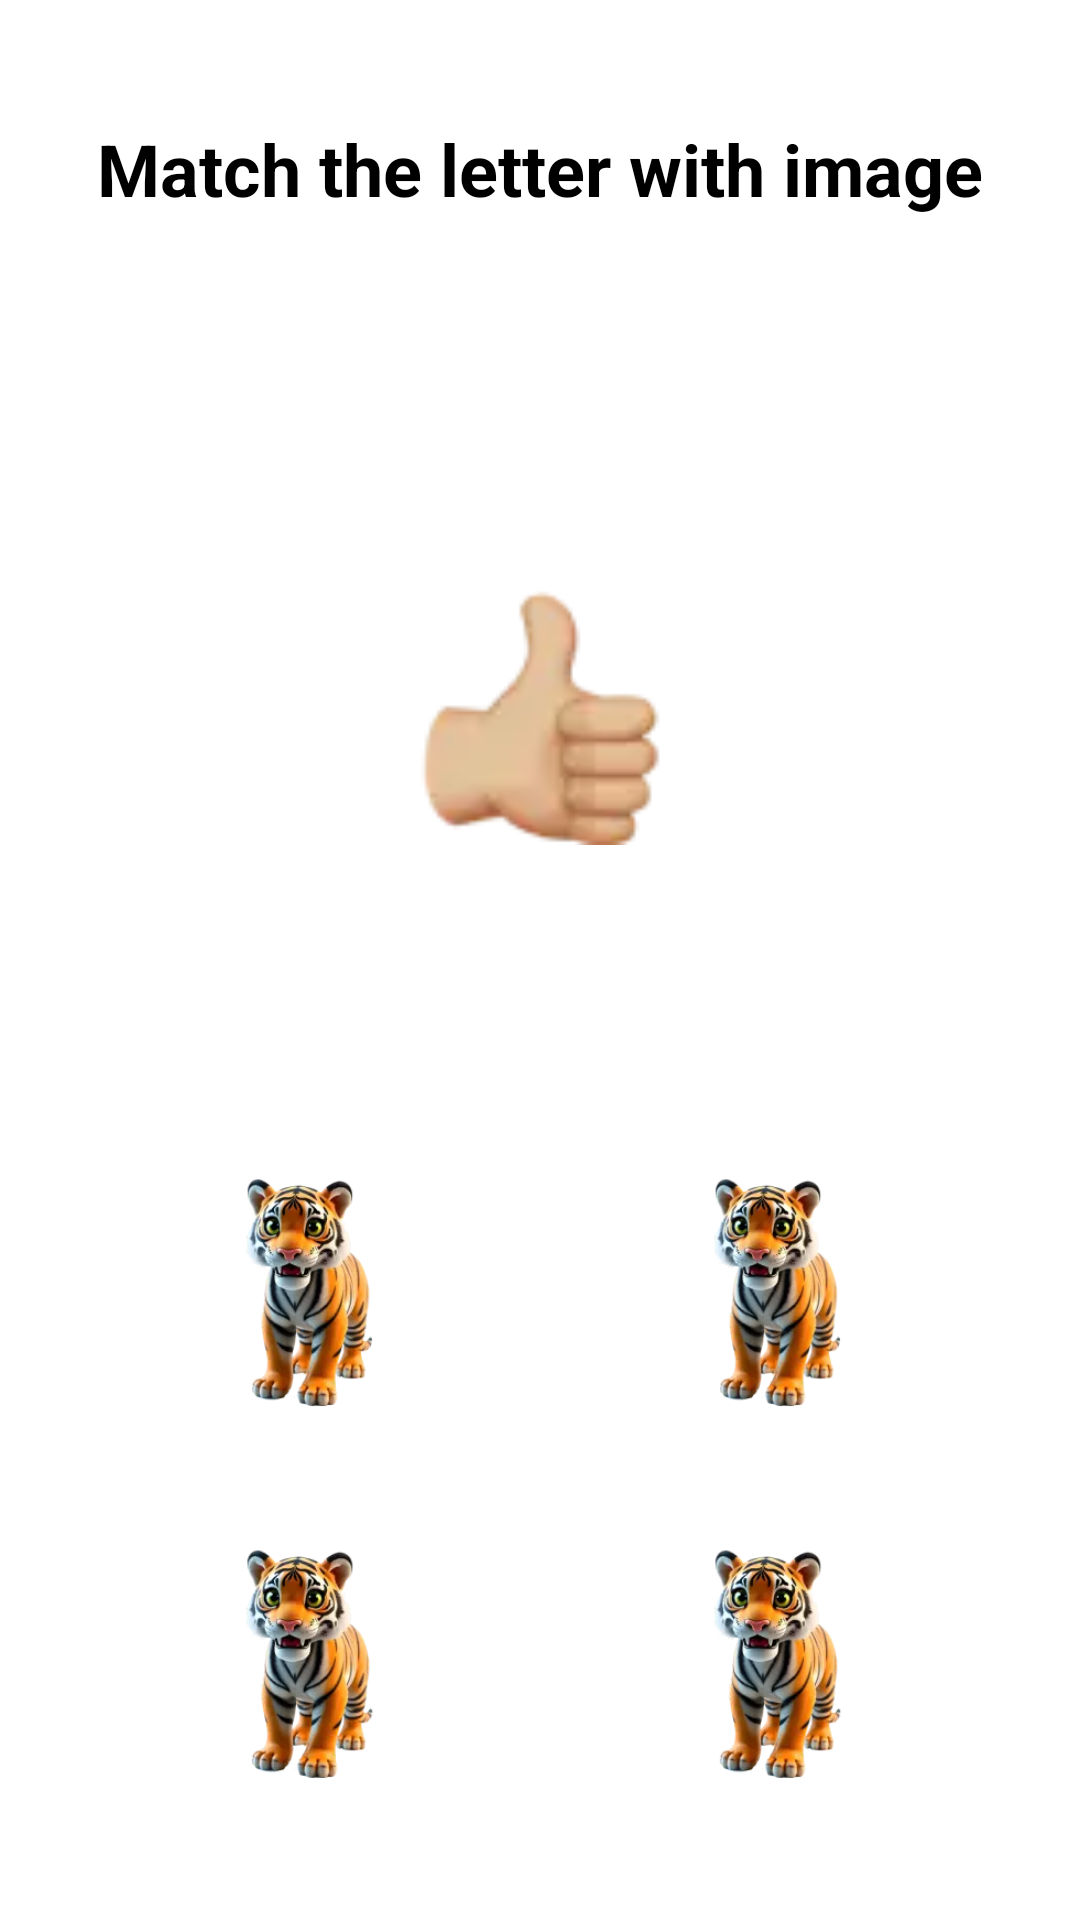

Produce the Android XML layout that renders to this screen, including the resource entries it uses.
<!-- AndroidManifest.xml: application theme Theme.AnganwadiApplication -->
<!-- res/layout/activity_aesthetic_task_second.xml -->
<?xml version="1.0" encoding="utf-8"?>
<LinearLayout xmlns:android="http://schemas.android.com/apk/res/android"
    xmlns:app="http://schemas.android.com/apk/res-auto"
    android:layout_width="match_parent"
    android:layout_height="match_parent"
    android:orientation="vertical"
    android:padding="16dp">

    <TextView
        android:id="@+id/tvTitle"
        android:layout_width="match_parent"
        android:layout_height="wrap_content"
        android:layout_marginVertical="24dp"
        android:text="Match the letter with image"
        android:textAlignment="center"
        android:textColor="@android:color/black"
        android:textSize="24sp"
        android:textStyle="bold"
        app:layout_constraintTop_toTopOf="parent" />

    <androidx.constraintlayout.widget.ConstraintLayout
        android:layout_width="match_parent"
        android:layout_weight="1"
        android:layout_height="match_parent">


        <ImageView
            android:layout_margin="40dp"
            app:layout_constraintEnd_toEndOf="parent"
            app:layout_constraintStart_toStartOf="parent"
            app:layout_constraintDimensionRatio="h,1:1"
            android:id="@+id/ivIconSound"
            android:layout_width="0dp"
            android:layout_height="match_parent"
            android:src="@drawable/ic_good" />
    </androidx.constraintlayout.widget.ConstraintLayout>


    <LinearLayout
        android:id="@+id/llOption"
        android:layout_width="match_parent"
        android:layout_height="match_parent"
        android:layout_margin="8dp"
        android:layout_weight="1"
        android:orientation="horizontal">

        <LinearLayout
            android:layout_width="0dp"
            android:layout_height="match_parent"
            android:layout_weight="1"
            android:orientation="vertical">

            <RelativeLayout
                android:id="@+id/rl1"
                android:layout_width="match_parent"
                android:layout_height="0dp"
                android:layout_margin="8dp"
                android:layout_weight="1"
                android:orientation="horizontal"
                android:padding="8dp">


                <ImageView
                    android:id="@+id/iv1"
                    android:src="@drawable/ic_object_tiger"
                    android:layout_width="wrap_content"
                    android:layout_height="wrap_content"
                    android:layout_centerInParent="true"/>

            </RelativeLayout>

            <RelativeLayout
                android:id="@+id/rl2"
                android:layout_width="match_parent"
                android:layout_height="0dp"
                android:layout_margin="8dp"
                android:layout_weight="1"
                android:orientation="horizontal"
                android:padding="8dp">

                <ImageView
                    android:id="@+id/iv2"
                    android:src="@drawable/ic_object_tiger"
                    android:layout_width="wrap_content"
                    android:layout_height="wrap_content"
                    android:layout_centerInParent="true"/>

            </RelativeLayout>


        </LinearLayout>

        <LinearLayout
            android:layout_width="0dp"
            android:layout_height="match_parent"
            android:layout_weight="1"
            android:orientation="vertical">

            <RelativeLayout
                android:id="@+id/rl3"
                android:layout_width="match_parent"
                android:layout_height="0dp"
                android:layout_margin="8dp"
                android:layout_weight="1"
                android:orientation="horizontal"
                android:padding="8dp">

                <ImageView
                    android:id="@+id/iv3"
                    android:src="@drawable/ic_object_tiger"
                    android:layout_width="wrap_content"
                    android:layout_height="wrap_content"
                    android:layout_centerInParent="true"/>

            </RelativeLayout>

            <RelativeLayout
                android:id="@+id/rl4"
                android:layout_width="match_parent"
                android:layout_height="0dp"
                android:layout_margin="8dp"
                android:layout_weight="1"
                android:orientation="horizontal"
                android:padding="8dp">

                <ImageView
                    android:id="@+id/iv4"
                    android:src="@drawable/ic_object_tiger"
                    android:layout_width="wrap_content"
                    android:layout_height="wrap_content"
                    android:layout_centerInParent="true"/>
            </RelativeLayout>

        </LinearLayout>
    </LinearLayout>


</LinearLayout>
<!-- resources referenced by this layout -->
<resources>
  <!-- drawable ic_good: png bitmap (drawable, 4561 bytes) -->
  <!-- drawable ic_object_tiger: webp bitmap (drawable, 8030 bytes) -->
  <style name="Theme.AnganwadiApplication" parent="Theme.MaterialComponents.DayNight.NoActionBar">
          
          <item name="colorPrimary">@color/darkBlue</item>
          <item name="colorPrimaryVariant">@color/purple_700</item>
          <item name="colorOnPrimary">@color/white</item>
          
          <item name="colorSecondary">@color/teal_200</item>
          <item name="colorSecondaryVariant">@color/teal_700</item>
          <item name="colorOnSecondary">@color/black</item>
          
          <item name="android:statusBarColor">@color/darkBlue</item>
          
      </style>
  <color name="darkBlue">#07073D</color>
  <color name="purple_700">#FF3700B3</color>
  <color name="white">#FFFFFFFF</color>
  <color name="teal_200">#FF03DAC5</color>
  <color name="teal_700">#FF018786</color>
  <color name="black">#FF000000</color>
</resources>
